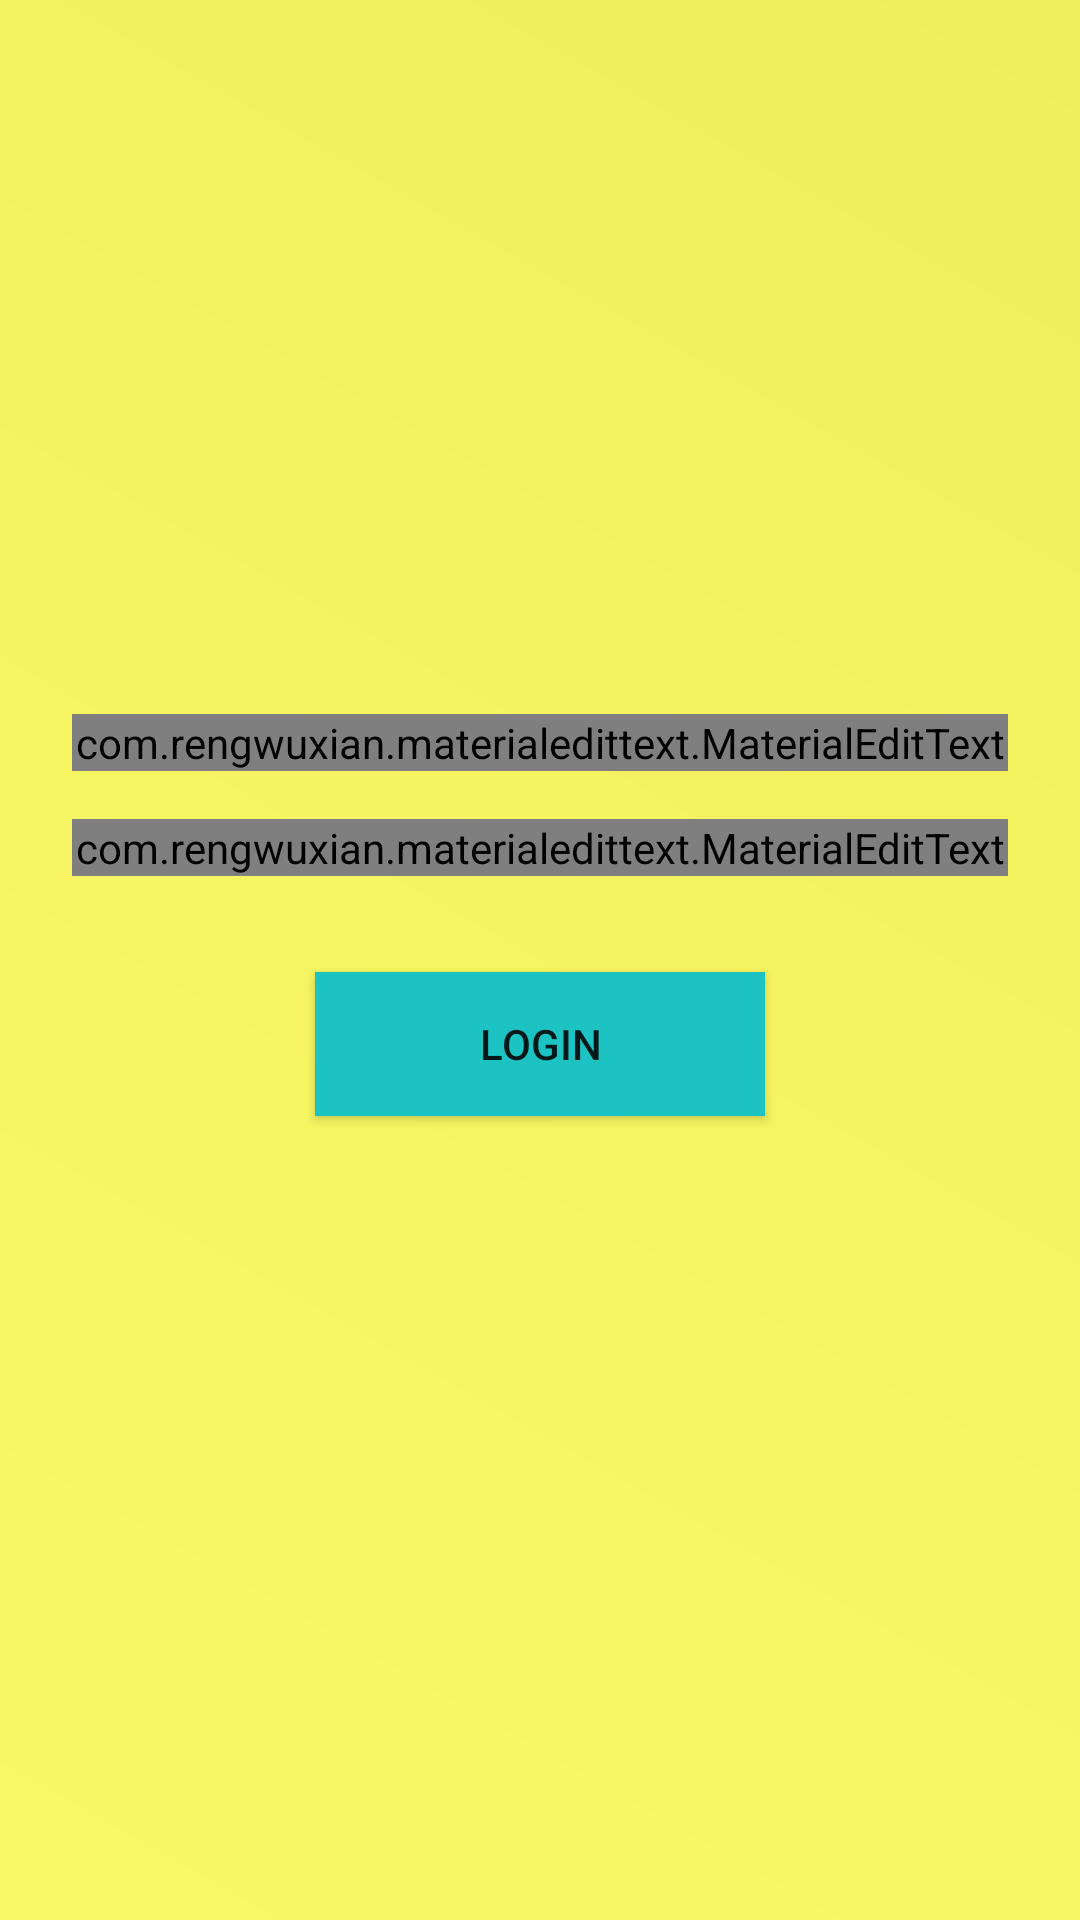

Here is an Android app screen rendered from its layout file. Give the layout XML and the strings, colors and styles it references.
<!-- AndroidManifest.xml: application theme AppTheme -->
<!-- res/layout/activity_login.xml -->
<?xml version="1.0" encoding="utf-8"?>
<ScrollView xmlns:android="http://schemas.android.com/apk/res/android"
    android:layout_width="match_parent"
    xmlns:app="http://schemas.android.com/apk/res-auto"
    android:background="@drawable/gradient1"
    android:layout_height="match_parent"
    android:fitsSystemWindows="true">

    <LinearLayout
        android:orientation="vertical"
        android:layout_width="match_parent"
        android:layout_height="wrap_content"
        android:paddingTop="56dp"
        android:paddingLeft="24dp"
        android:paddingRight="24dp">

        <ImageView
            android:layout_width="150dp"
            android:layout_height="150dp"
            android:id="@+id/imgLock"
            android:src="@drawable/lockk"
            android:layout_gravity="center_horizontal"
            android:layout_marginBottom="24dp" />

        <com.rengwuxian.materialedittext.MaterialEditText
            android:layout_width="match_parent"
            android:layout_height="wrap_content"
            android:layout_marginTop="8dp"
            android:layout_marginBottom="8dp"
            android:id="@+id/input_email"
            android:inputType="text"
            android:hint="Username"
            app:met_floatingLabel="highlight" />


        <com.rengwuxian.materialedittext.MaterialEditText
            android:layout_width="match_parent"
            android:layout_height="wrap_content"
            android:layout_marginTop="8dp"
            android:layout_marginBottom="8dp"
            android:id="@+id/input_password"
            android:inputType="textPassword"
            android:hint="Password"
            app:met_floatingLabel="highlight"/>

        <android.support.v7.widget.AppCompatButton
            android:id="@+id/btn_login"
            android:layout_width="150dp"
            android:layout_height="wrap_content"
            android:layout_gravity="center"
            android:layout_marginTop="24dp"
            android:layout_marginBottom="24dp"
            android:padding="12dp"
            android:onClick="loginMasuk"
            android:background="#1dc2c2"
            android:text="Login"/>

    </LinearLayout>
</ScrollView>
<!-- resources referenced by this layout -->
<resources>
  <!-- drawable gradient1 (drawable) -->
  <?xml version="1.0" encoding="utf-8"?>
  <shape xmlns:android="http://schemas.android.com/apk/res/android">
      <gradient
          android:angle="225"
          android:endColor="#f9f967"
          android:startColor="#f1ee5b" />
  </shape>
  <style name="AppTheme" parent="Theme.AppCompat.Light.NoActionBar">
          
          <item name="colorPrimary">@color/colorPrimary</item>
          <item name="colorPrimaryDark">@color/colorPrimaryDark</item>
          <item name="colorAccent">@color/colorAccent</item>
      </style>
  <color name="colorPrimary">#28da4f</color>
  <color name="colorPrimaryDark">#303F9F</color>
  <color name="colorAccent">#FF4081</color>
</resources>
